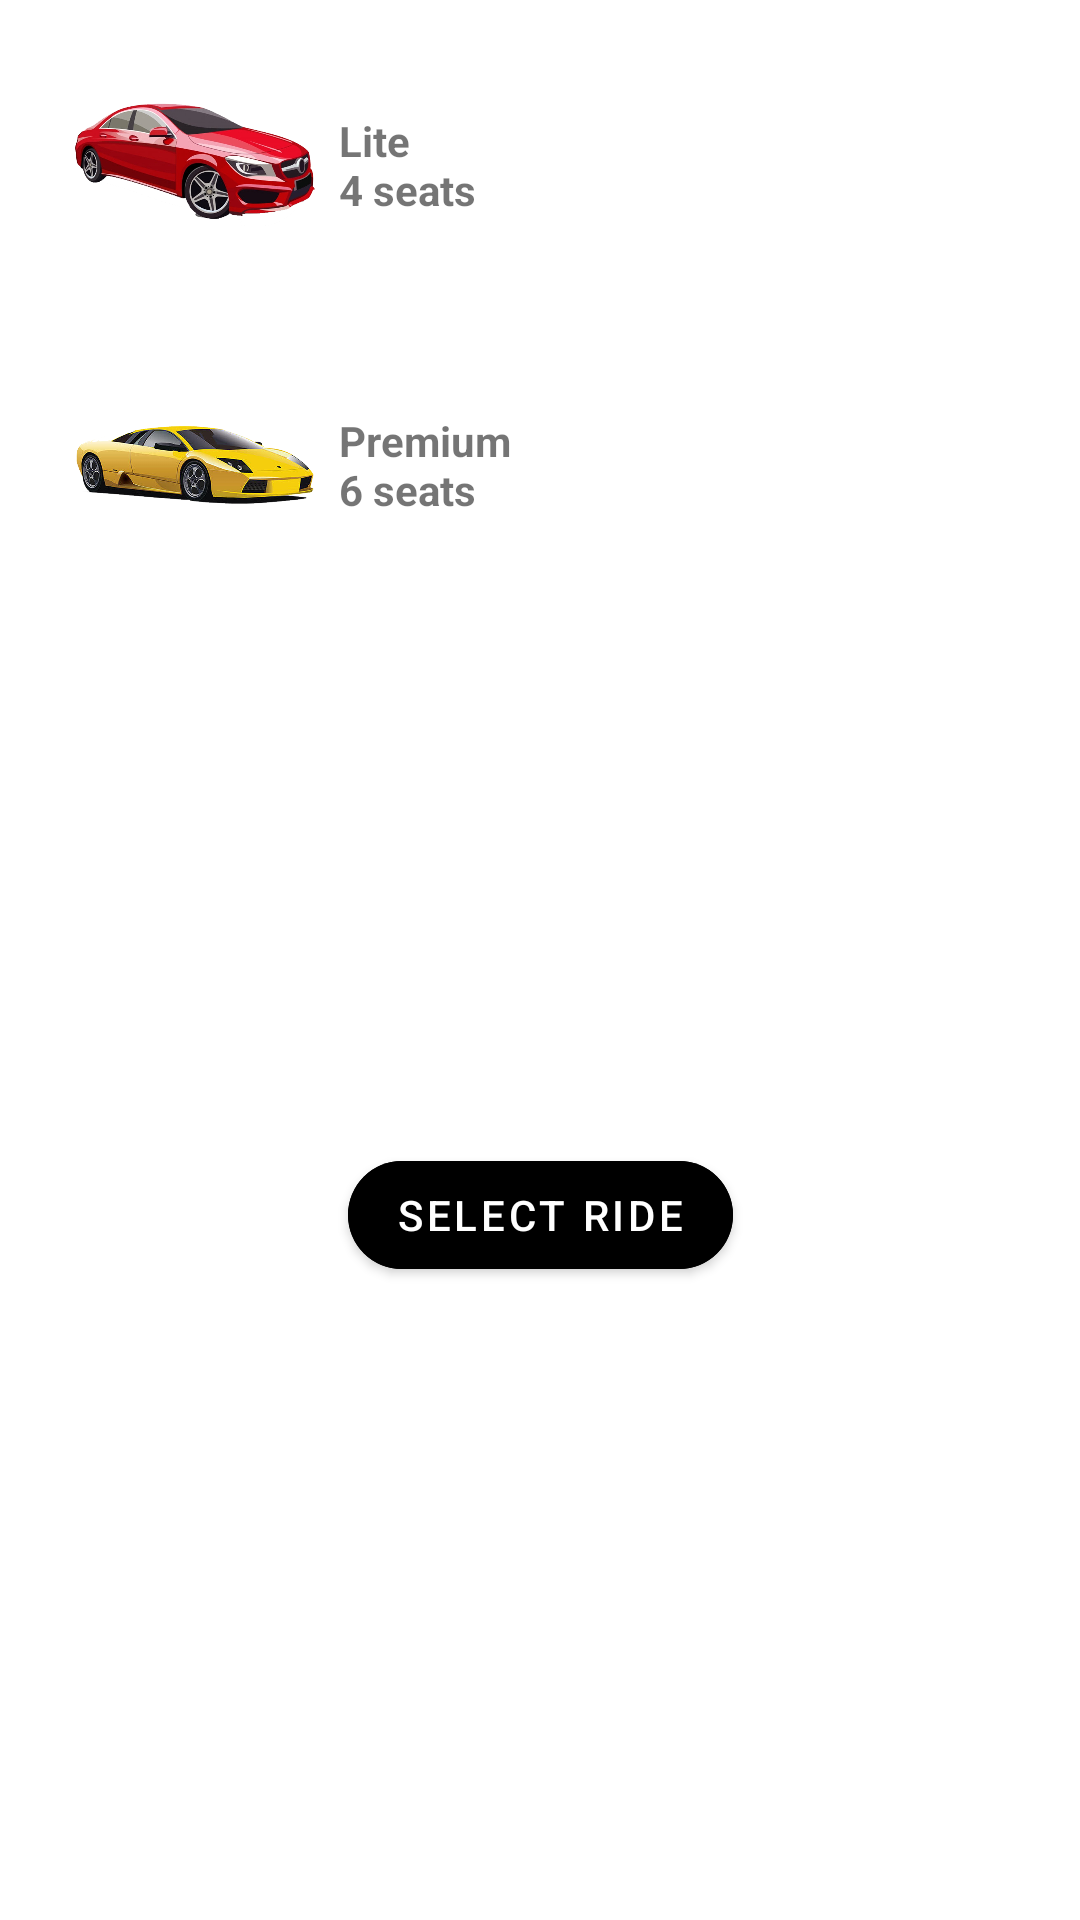

Android layout source for this screen:
<!-- AndroidManifest.xml: application theme Theme.NaturalSignApp -->
<!-- res/layout/fragment_overflow_sheet.xml -->
<?xml version="1.0" encoding="utf-8"?>
<FrameLayout xmlns:android="http://schemas.android.com/apk/res/android"
    xmlns:app="http://schemas.android.com/apk/res-auto"
    android:layout_width="match_parent"
    android:layout_height="wrap_content"
    xmlns:tools="http://schemas.android.com/tools"
    android:background="@drawable/background_default_curve_13dp">

    <androidx.constraintlayout.widget.ConstraintLayout
        android:layout_width="match_parent"
        android:layout_height="match_parent"
        android:layout_margin="25dp">

        <ImageView
            android:id="@+id/rd_car"
            android:layout_width="80dp"
            android:layout_height="60dp"
            android:paddingTop="5dp"
            android:paddingBottom="5dp"
            android:src="@drawable/red_car"
            app:layout_constraintStart_toStartOf="parent"
            app:layout_constraintTop_toTopOf="parent" />

        <TextView
            android:layout_width="wrap_content"
            android:layout_height="wrap_content"
            android:layout_marginStart="8dp"
            android:text="@string/lite_4_seats"
            android:textStyle="bold"
            app:layout_constraintBottom_toBottomOf="@+id/rd_car"
            app:layout_constraintStart_toEndOf="@+id/rd_car"
            app:layout_constraintTop_toTopOf="@+id/rd_car" />

        <ImageView
            android:id="@+id/fnote"
            android:layout_width="40dp"
            android:layout_height="40dp"
            android:paddingTop="5dp"
            android:paddingBottom="5dp"
            android:src="@drawable/fnote"
            app:layout_constraintEnd_toEndOf="parent"
            app:layout_constraintTop_toTopOf="parent" />

        <ImageView
            android:id="@+id/imageView3"
            android:layout_width="40dp"
            android:layout_height="40dp"
            android:layout_marginEnd="10dp"
            android:paddingTop="5dp"
            android:paddingBottom="5dp"
            android:src="@drawable/fnote"
            app:layout_constraintEnd_toEndOf="parent"
            app:layout_constraintEnd_toStartOf="@+id/fnote"
            app:layout_constraintTop_toTopOf="parent" />

        <ImageView
            android:id="@+id/imageView2"
            android:layout_width="80dp"
            android:layout_height="60dp"
            android:layout_marginTop="40dp"
            android:paddingTop="5dp"
            android:paddingBottom="5dp"
            android:src="@drawable/yellow_car"
            app:layout_constraintStart_toStartOf="parent"
            app:layout_constraintTop_toBottomOf="@+id/rd_car" />

        <ImageView
            android:id="@+id/f_one_note"
            android:layout_width="40dp"
            android:layout_height="40dp"
            android:paddingTop="5dp"
            android:paddingBottom="5dp"
            android:src="@drawable/fnote"
            app:layout_constraintBottom_toBottomOf="@+id/imageView2"
            app:layout_constraintEnd_toEndOf="parent"
            app:layout_constraintTop_toTopOf="@+id/imageView2" />

        <ImageView
            android:id="@+id/f_two_note"
            android:layout_width="40dp"
            android:layout_height="40dp"
            android:layout_marginEnd="10dp"
            android:paddingTop="5dp"
            android:paddingBottom="5dp"
            android:src="@drawable/fnote"
            app:layout_constraintEnd_toEndOf="parent"
            app:layout_constraintEnd_toStartOf="@+id/fnote"
            app:layout_constraintTop_toTopOf="@+id/f_one_note" />

        <ImageView
            android:id="@+id/imageView4"
            android:layout_width="40dp"
            android:layout_height="40dp"
            android:layout_marginEnd="10dp"
            android:paddingTop="5dp"
            android:paddingBottom="5dp"
            android:src="@drawable/fnote"
            app:layout_constraintEnd_toEndOf="parent"
            app:layout_constraintEnd_toStartOf="@+id/f_two_note"
            app:layout_constraintTop_toTopOf="@+id/f_one_note" />

        <com.google.android.material.button.MaterialButton
            android:id="@+id/select_ride_btn"
            android:layout_width="wrap_content"
            android:layout_height="wrap_content"
            android:layout_marginTop="40dp"
            android:layout_marginBottom="20dp"
            android:backgroundTint="@color/black"
            android:text="@string/select_ride"
            app:cornerRadius="20dp"
            app:layout_constraintBottom_toBottomOf="parent"
            app:layout_constraintEnd_toEndOf="parent"
            app:layout_constraintStart_toStartOf="parent"
            app:layout_constraintTop_toBottomOf="@+id/f_one_note" />

        <TextView
            android:id="@+id/locationText"
            android:layout_width="wrap_content"
            android:layout_height="wrap_content"
            android:layout_marginStart="8dp"
            android:textStyle="bold"
            app:layout_constraintBottom_toBottomOf="@+id/imageView2"
            app:layout_constraintStart_toEndOf="@+id/imageView2"
            app:layout_constraintTop_toTopOf="@+id/imageView2"
            android:text="@string/premium_6_seats" />

    </androidx.constraintlayout.widget.ConstraintLayout>

</FrameLayout>
<!-- resources referenced by this layout -->
<resources>
  <color name="black">#FF000000</color>
  <!-- drawable background_default_curve_13dp (drawable) -->
  <?xml version="1.0" encoding="utf-8"?>
  <shape xmlns:android="http://schemas.android.com/apk/res/android"
      android:shape="rectangle">
      <corners
          android:topLeftRadius="13dp"
          android:topRightRadius="13dp" />
      <solid android:color="?android:attr/colorBackground" />
  </shape>
  <!-- drawable red_car: png bitmap (drawable, 372101 bytes) -->
  <!-- drawable yellow_car: png bitmap (drawable, 367627 bytes) -->
  <string name="lite_4_seats">Lite \n4 seats</string>
  <string name="premium_6_seats">Premium \n6 seats</string>
  <string name="select_ride">Select ride</string>
  <style name="Theme.NaturalSignApp" parent="Theme.MaterialComponents.DayNight.NoActionBar">
          
          <item name="colorPrimary">@color/purple_500</item>
          <item name="colorPrimaryVariant">@color/purple_700</item>
          <item name="colorOnPrimary">@color/white</item>
          
          <item name="colorSecondary">@color/teal_200</item>
          <item name="colorSecondaryVariant">@color/teal_700</item>
          <item name="colorOnSecondary">@color/black</item>
          
          <item name="android:statusBarColor" tools:targetApi="l">@color/black</item>
          
      </style>
  <color name="purple_500">#FF6200EE</color>
  <color name="purple_700">#FF3700B3</color>
  <color name="white">#FFFFFFFF</color>
  <color name="teal_200">#FF03DAC5</color>
  <color name="teal_700">#FF018786</color>
</resources>
